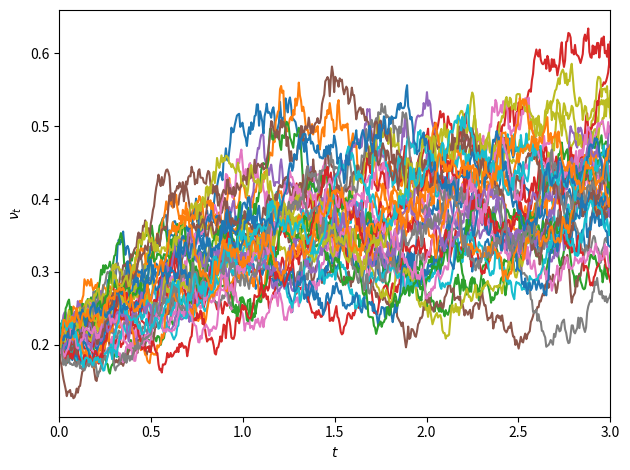

Recreate this plot in Python.
'''
A Cox-Ingersoll-Ross Monte Carlo simulation.
'''

import numpy as np
import matplotlib.pyplot as plt

# numerical params
N = 32 # number of runs
n = 500 # number of steps per run
# model params
T = 3 # duration
eta = .4 # level of mean reversion
kappa = 1 # spread of mean reversion
theta = .2 # vol-of-vol
# model initial condition
v0 = .2 # initial volatility

print(f'Feller condition:{"" if 2*kappa*eta >= theta**2 else " not"} satisfied')

v = np.zeros((N, n))
v[:,0] = v0

k = 0
for j in range(N):
  for i in range(1, n):
    v[j,i] = v[j,i-1]+kappa*(eta-v[j,i-1])*T/n+theta*(v[j,i-1]*T/n)**.5*np.random.randn()
    if v[j,i] < 0:
      v[j,i] *= -1
      k += 1

print(f'negative volatility rate: {k/(n*N):.2f}')

ts = np.linspace(0, T, n)
plt.figure('Cox-Ingersoll-Ross')
for i in range(N): plt.plot(ts, v[i])
plt.xlim(0, T)
plt.xlabel('$t$')
plt.ylabel('$\\nu_t$')
plt.tight_layout()
plt.show()
